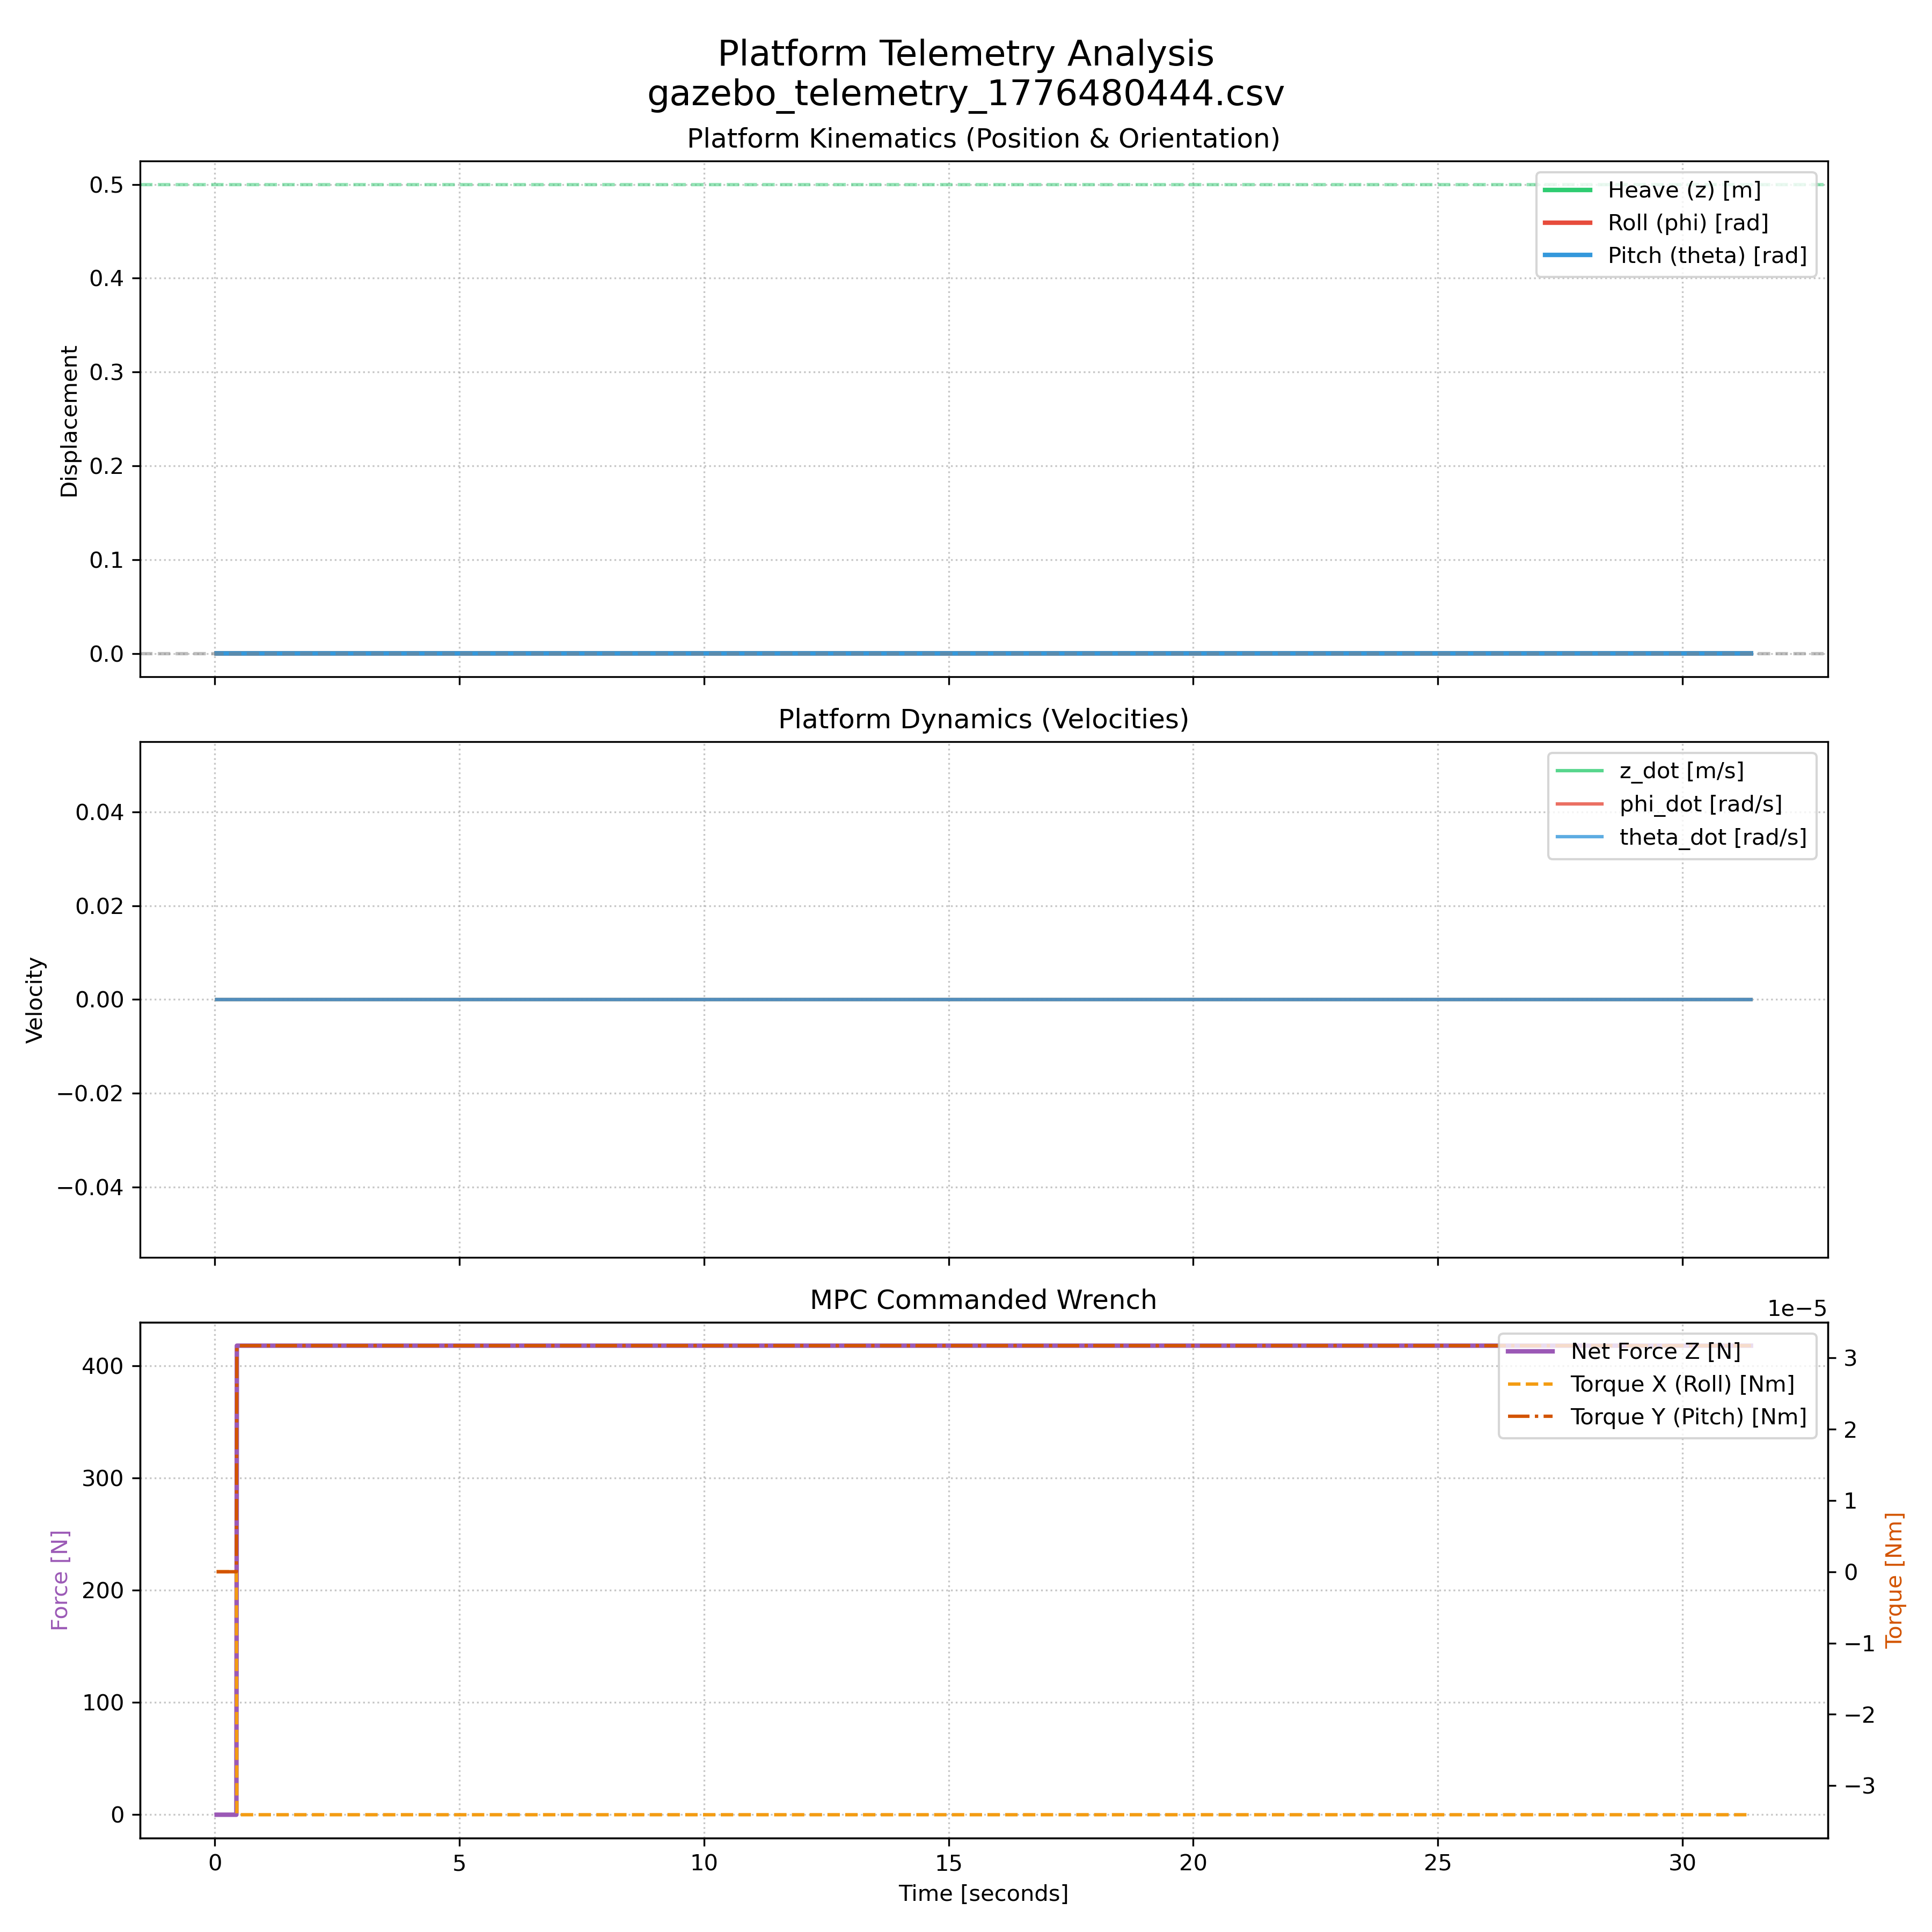

Source data for this figure (header and first rows):
time_sec, z, phi, theta, z_dot, phi_dot, theta_dot, cmd_force_z, cmd_torque_x, cmd_torque_y
0.03792, 0.0, 0.0, 0.0, 0.0, 0.0, 0.0, 0.0, 0.0, 0.0
0.04169, 0.0, 0.0, 0.0, 0.0, 0.0, 0.0, 0.0, 0.0, 0.0
0.05178, 0.0, 0.0, 0.0, 0.0, 0.0, 0.0, 0.0, 0.0, 0.0
0.06188, 0.0, 0.0, 0.0, 0.0, 0.0, 0.0, 0.0, 0.0, 0.0
0.07186, 0.0, 0.0, 0.0, 0.0, 0.0, 0.0, 0.0, 0.0, 0.0
0.08187, 0.0, 0.0, 0.0, 0.0, 0.0, 0.0, 0.0, 0.0, 0.0
0.09188, 0.0, 0.0, 0.0, 0.0, 0.0, 0.0, 0.0, 0.0, 0.0
0.1018, 0.0, 0.0, 0.0, 0.0, 0.0, 0.0, 0.0, 0.0, 0.0
0.1118, 0.0, 0.0, 0.0, 0.0, 0.0, 0.0, 0.0, 0.0, 0.0
0.1218, 0.0, 0.0, 0.0, 0.0, 0.0, 0.0, 0.0, 0.0, 0.0
0.1317, 0.0, 0.0, 0.0, 0.0, 0.0, 0.0, 0.0, 0.0, 0.0
0.1417, 0.0, 0.0, 0.0, 0.0, 0.0, 0.0, 0.0, 0.0, 0.0
0.1517, 0.0, 0.0, 0.0, 0.0, 0.0, 0.0, 0.0, 0.0, 0.0
0.1619, 0.0, 0.0, 0.0, 0.0, 0.0, 0.0, 0.0, 0.0, 0.0
0.1718, 0.0, 0.0, 0.0, 0.0, 0.0, 0.0, 0.0, 0.0, 0.0
0.1817, 0.0, 0.0, 0.0, 0.0, 0.0, 0.0, 0.0, 0.0, 0.0
0.1918, 0.0, 0.0, 0.0, 0.0, 0.0, 0.0, 0.0, 0.0, 0.0
0.2017, 0.0, 0.0, 0.0, 0.0, 0.0, 0.0, 0.0, 0.0, 0.0
0.2118, 0.0, 0.0, 0.0, 0.0, 0.0, 0.0, 0.0, 0.0, 0.0
0.2217, 0.0, 0.0, 0.0, 0.0, 0.0, 0.0, 0.0, 0.0, 0.0
0.2317, 0.0, 0.0, 0.0, 0.0, 0.0, 0.0, 0.0, 0.0, 0.0
0.2418, 0.0, 0.0, 0.0, 0.0, 0.0, 0.0, 0.0, 0.0, 0.0
0.2519, 0.0, 0.0, 0.0, 0.0, 0.0, 0.0, 0.0, 0.0, 0.0
0.2619, 0.0, 0.0, 0.0, 0.0, 0.0, 0.0, 0.0, 0.0, 0.0
0.2719, 0.0, 0.0, 0.0, 0.0, 0.0, 0.0, 0.0, 0.0, 0.0
0.2818, 0.0, 0.0, 0.0, 0.0, 0.0, 0.0, 0.0, 0.0, 0.0
0.2919, 0.0, 0.0, 0.0, 0.0, 0.0, 0.0, 0.0, 0.0, 0.0
0.3018, 0.0, 0.0, 0.0, 0.0, 0.0, 0.0, 0.0, 0.0, 0.0
0.3118, 0.0, 0.0, 0.0, 0.0, 0.0, 0.0, 0.0, 0.0, 0.0
0.3219, 0.0, 0.0, 0.0, 0.0, 0.0, 0.0, 0.0, 0.0, 0.0
0.3319, 0.0, 0.0, 0.0, 0.0, 0.0, 0.0, 0.0, 0.0, 0.0
0.3418, 0.0, 0.0, 0.0, 0.0, 0.0, 0.0, 0.0, 0.0, 0.0
0.3519, 0.0, 0.0, 0.0, 0.0, 0.0, 0.0, 0.0, 0.0, 0.0
0.3618, 0.0, 0.0, 0.0, 0.0, 0.0, 0.0, 0.0, 0.0, 0.0
0.3718, 0.0, 0.0, 0.0, 0.0, 0.0, 0.0, 0.0, 0.0, 0.0
0.382, 0.0, 0.0, 0.0, 0.0, 0.0, 0.0, 0.0, 0.0, 0.0
0.3917, 0.0, 0.0, 0.0, 0.0, 0.0, 0.0, 0.0, 0.0, 0.0
0.4018, 0.0, 0.0, 0.0, 0.0, 0.0, 0.0, 0.0, 0.0, 0.0
0.4118, 0.0, 0.0, 0.0, 0.0, 0.0, 0.0, 0.0, 0.0, 0.0
0.4218, 0.0, 0.0, 0.0, 0.0, 0.0, 0.0, 0.0, 0.0, 0.0
0.4318, 0.0, 0.0, 0.0, 0.0, 0.0, 0.0, 0.0, 0.0, 0.0
0.4419, 0.0, 0.0, 0.0, 0.0, 0.0, 0.0, 0.0, 0.0, 0.0
0.4518, 0.0, 0.0, 0.0, 0.0, 0.0, 0.0, 417.7, -3.408007323812967e-05, 3.170780837535858e-05
0.4618, 0.0, 0.0, 0.0, 0.0, 0.0, 0.0, 417.7, -3.408007323812967e-05, 3.170780837535858e-05
0.4717, 0.0, 0.0, 0.0, 0.0, 0.0, 0.0, 417.7, -3.408007323812967e-05, 3.170780837535858e-05
0.4817, 0.0, 0.0, 0.0, 0.0, 0.0, 0.0, 417.7, -3.408007323812967e-05, 3.170780837535858e-05
0.4918, 0.0, 0.0, 0.0, 0.0, 0.0, 0.0, 417.7, -3.408007323812967e-05, 3.170780837535858e-05
0.5017, 0.0, 0.0, 0.0, 0.0, 0.0, 0.0, 417.7, -3.408007323812967e-05, 3.170780837535858e-05
0.5143, 0.0, 0.0, 0.0, 0.0, 0.0, 0.0, 417.7, -3.408007323812967e-05, 3.170780837535858e-05
0.5217, 0.0, 0.0, 0.0, 0.0, 0.0, 0.0, 417.7, -3.408007323812967e-05, 3.170780837535858e-05
0.5317, 0.0, 0.0, 0.0, 0.0, 0.0, 0.0, 417.7, -3.408007323812967e-05, 3.170780837535858e-05
0.5418, 0.0, 0.0, 0.0, 0.0, 0.0, 0.0, 417.7, -3.408007323812967e-05, 3.170780837535858e-05
0.5517, 0.0, 0.0, 0.0, 0.0, 0.0, 0.0, 417.7, -3.408007323812967e-05, 3.170780837535858e-05
0.5618, 0.0, 0.0, 0.0, 0.0, 0.0, 0.0, 417.7, -3.408007323812967e-05, 3.170780837535858e-05
0.5718, 0.0, 0.0, 0.0, 0.0, 0.0, 0.0, 417.7, -3.408007323812967e-05, 3.170780837535858e-05
0.5818, 0.0, 0.0, 0.0, 0.0, 0.0, 0.0, 417.7, -3.408007323812967e-05, 3.170780837535858e-05
0.5918, 0.0, 0.0, 0.0, 0.0, 0.0, 0.0, 417.7, -3.408007323812967e-05, 3.170780837535858e-05
0.6018, 0.0, 0.0, 0.0, 0.0, 0.0, 0.0, 417.7, -3.408007323812967e-05, 3.170780837535858e-05
0.6118, 0.0, 0.0, 0.0, 0.0, 0.0, 0.0, 417.7, -3.408007323812967e-05, 3.170780837535858e-05
0.6218, 0.0, 0.0, 0.0, 0.0, 0.0, 0.0, 417.7, -3.408007323812967e-05, 3.170780837535858e-05
... 3,078 more rows
